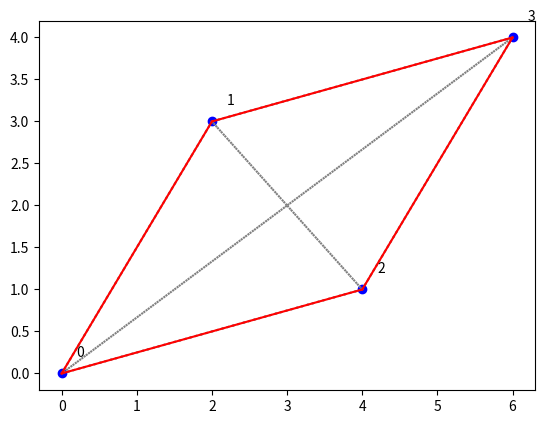

Write Python code to recreate this figure.
import random
import matplotlib.pyplot as plt

# не понятное название функции и переменных
def funct(grph, numb_of_iter, numb_ants, alpha, beta, evap):
    N = len(grph)
    best_path = []
    shortest_dist = float("inf")
    pher = [[1 for i in range(N)] for j in range(N)]
    
    for i in range(numb_of_iter):
        ants_paths = []
        ants_dists = []
        for a in range(numb_ants):
            pos = random.randint(0, N - 1)
            pth = [pos]
            d = 0
            for t in range(N - 1):
                p = []
                for nxt in range(N):
                    if nxt not in pth:
                        p.append((pher[pos][nxt]**alpha) * ((1 / grph[pos][nxt])**beta))
                    else:
                        p.append(0)
                sm = sum(p)
                if sm == 0:
                    nxt = random.choice([x for x in range(N) if x not in pth])
                else:
                    probs = [x / sm for x in p]
                    nxt = random.choices(range(N), probs)[0]
                d += grph[pos][nxt]
                pth.append(nxt)
                pos = nxt
            d += grph[pth[-1]][pth[0]]
            pth.append(pth[0])
            ants_paths.append(pth)
            ants_dists.append(d)
        for k in range(len(pher)):
            for j in range(len(pher[k])):
                pher[k][j] *= (1 - evap)
        for a in range(len(ants_paths)):
            for j in range(len(ants_paths[a]) - 1):
                pher[ants_paths[a][j]][ants_paths[a][j+1]] += 1 / ants_dists[a]
        mn = min(ants_dists)
        if mn < shortest_dist:
            shortest_dist = mn
            best_path = ants_paths[ants_dists.index(mn)]
    
    return shortest_dist, best_path

# граф
grph = [
    [0, 2, 9, 10],
    [1, 0, 6, 4],
    [15, 7, 0, 8],
    [6, 3, 12, 0]
]

# вызов функции
res, bpth = funct(grph, 100, 10, 1, 2, 0.5)
print("Лучший путь:", bpth)
print("Минимальная длина:", res)

# визуализация
def draw_grph(grph, path):
    coords = [(0, 0), (2, 3), (4, 1), (6, 4)]
    for i in range(len(grph)):
        for j in range(len(grph[i])):
            if i != j:
                plt.plot([coords[i][0], coords[j][0]], [coords[i][1], coords[j][1]], 'gray', linestyle="dotted")
    for i in range(len(path) - 1):
        a, b = path[i], path[i+1]
        plt.plot([coords[a][0], coords[b][0]], [coords[a][1], coords[b][1]], 'red')
    for i, c in enumerate(coords):
        plt.scatter(c[0], c[1], color='blue')
        plt.text(c[0] + 0.2, c[1] + 0.2, str(i))
    plt.show()

draw_grph(grph, bpth)